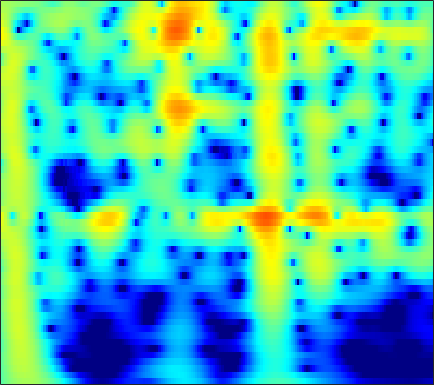

Values plotted in this chart, from the file beside it:
-2.3906, -1.795, -1.0697, -0.42227, 0.013009, 0.52678, 0.96568, 1.2459, 1.5553, 1.7913, 1.9543, 2.0289, 2.0652, 2.0294, 1.9551, 1.7932, 1.5588, 1.3355, 0.97461, 0.54176, 0.036287, -0.39091, -1.0247, -1.7318
-2.425, -1.704, -0.8306, -0.05597, 0.4599, 1.061, 1.563, 1.875, 2.204, 2.435, 2.568, 2.603, 2.564, 2.427, 2.26, 1.953, 1.547, 1.179, 0.6028, -0.0706, -0.8409, -1.482, -2.42, -3.452
-2.217, -1.409, -0.4344, 0.4212, 0.9847, 1.631, 2.158, 2.474, 2.789, 2.983, 3.057, 3.031, 2.891, 2.628, 2.35, 1.871, 1.268, 0.7332, -0.08987, -1.04, -2.119, -3.015, -4.326, -5.774
-2.098, -1.212, -0.1525, 0.7696, 1.371, 2.051, 2.593, 2.907, 3.204, 3.359, 3.372, 3.287, 3.048, 2.663, 2.277, 1.634, 0.841, 0.1471, -0.9117, -2.124, -3.492, -4.618, -6.255, -8.04
-2.133, -1.185, -0.04845, 0.9399, 1.582, 2.303, 2.87, 3.192, 3.483, 3.616, 3.589, 3.463, 3.153, 2.679, 2.214, 1.448, 0.5094, -0.3092, -1.559, -2.996, -4.632, -5.997, -8.019, -10.29
-2.596, -1.51, -0.2241, 0.88, 1.589, 2.377, 2.985, 3.324, 3.621, 3.742, 3.688, 3.533, 3.176, 2.647, 2.139, 1.315, 0.3236, -0.5282, -1.807, -3.247, -4.847, -6.152, -8.031, -10.07
-2.763, -1.57, -0.1753, 1.005, 1.753, 2.572, 3.189, 3.522, 3.794, 3.872, 3.758, 3.549, 3.107, 2.482, 1.898, 0.9693, -0.1197, -1.033, -2.365, -3.806, -5.327, -6.499, -8.073, -9.628
-2.136, -0.9799, 0.3823, 1.536, 2.264, 3.05, 3.626, 3.92, 4.128, 4.125, 3.91, 3.608, 3.018, 2.21, 1.46, 0.2668, -1.149, -2.357, -4.154, -6.143, -8.26, -9.854, -11.82, -13.37
-1.655, -0.5125, 0.8262, 1.952, 2.655, 3.401, 3.931, 4.185, 4.331, 4.255, 3.955, 3.58, 2.877, 1.934, 1.061, -0.3376, -2.033, -3.527, -5.875, -8.755, -12.44, -16.09, -23.56, -31.16
-1.557, -0.3991, 0.9331, 2.034, 2.712, 3.42, 3.906, 4.124, 4.219, 4.093, 3.747, 3.344, 2.617, 1.677, 0.8338, -0.4665, -1.957, -3.187, -4.953, -6.814, -8.679, -9.994, -11.48, -12.53
-1.086, -0.01215, 1.232, 2.264, 2.894, 3.543, 3.971, 4.144, 4.179, 3.99, 3.578, 3.123, 2.327, 1.323, 0.4423, -0.8821, -2.344, -3.499, -5.056, -6.549, -7.887, -8.75, -9.69, -10.41
-0.5423, 0.4768, 1.67, 2.664, 3.268, 3.881, 4.267, 4.405, 4.387, 4.132, 3.634, 3.097, 2.155, 0.945, -0.1476, -1.871, -3.928, -5.705, -8.371, -11.19, -13.45, -14.11, -13.65, -12.7
-0.7758, 0.3313, 1.611, 2.655, 3.281, 3.909, 4.298, 4.435, 4.408, 4.139, 3.627, 3.08, 2.126, 0.9024, -0.2075, -1.975, -4.126, -6.05, -9.134, -12.83, -16.06, -16.27, -14.21, -12.19
-1.468, -0.2452, 1.14, 2.242, 2.894, 3.539, 3.936, 4.072, 4.041, 3.774, 3.282, 2.774, 1.924, 0.8954, 0.02478, -1.231, -2.55, -3.542, -4.795, -5.856, -6.617, -6.959, -7.146, -7.131
-1.297, -0.1113, 1.227, 2.291, 2.921, 3.532, 3.885, 3.975, 3.869, 3.511, 2.908, 2.304, 1.319, 0.1698, -0.7572, -2.003, -3.143, -3.851, -4.531, -4.91, -5.039, -5.023, -4.936, -4.841
-0.5398, 0.548, 1.799, 2.826, 3.436, 4.02, 4.322, 4.363, 4.162, 3.653, 2.817, 1.96, 0.4862, -1.413, -3.158, -5.942, -8.996, -10.68, -10.55, -8.728, -6.943, -5.888, -4.841, -4.135
-1.182, 0.07037, 1.516, 2.704, 3.398, 4.056, 4.409, 4.477, 4.292, 3.777, 2.927, 2.051, 0.5353, -1.428, -3.24, -6.154, -9.439, -11.24, -10.89, -8.802, -6.863, -5.75, -4.662, -3.931
-2.728, -1.076, 0.7215, 2.125, 2.92, 3.677, 4.114, 4.239, 4.133, 3.736, 3.068, 2.397, 1.296, 0.0125, -1.017, -2.391, -3.617, -4.327, -4.933, -5.168, -5.099, -4.924, -4.639, -4.393
-1.784, -0.4181, 1.173, 2.416, 3.135, 3.836, 4.24, 4.343, 4.24, 3.871, 3.234, 2.597, 1.55, 0.2944, -0.7611, -2.27, -3.828, -4.964, -6.252, -7.065, -7.301, -7.137, -6.662, -6.157
-0.2466, 0.8445, 2.128, 3.117, 3.694, 4.244, 4.519, 4.549, 4.371, 3.923, 3.201, 2.486, 1.287, -0.2216, -1.584, -3.771, -6.573, -9.298, -14.35, -21.25, -17.63, -13.69, -10.43, -8.451
0.4538, 1.507, 2.592, 3.405, 3.867, 4.247, 4.377, 4.327, 4.041, 3.51, 2.75, 2.015, 0.8227, -0.6101, -1.855, -3.748, -5.85, -7.54, -9.69, -11.02, -11.03, -10.29, -9.036, -7.869
1.608, 2.354, 3.079, 3.625, 3.901, 4.062, 4.032, 3.878, 3.473, 2.875, 2.081, 1.341, 0.1925, -1.124, -2.198, -3.682, -5.112, -6.09, -7.144, -7.734, -7.898, -7.758, -7.313, -6.698
3.194, 3.482, 3.781, 3.972, 3.982, 3.91, 3.712, 3.458, 2.999, 2.364, 1.503, 0.7233, -0.5416, -2.066, -3.362, -5.303, -7.419, -8.92, -10.55, -11.17, -10.51, -9.604, -8.221, -6.93
4.403, 4.323, 4.142, 3.779, 3.503, 3.179, 2.891, 2.712, 2.456, 2.029, 1.365, 0.6632, -0.6062, -2.301, -3.893, -6.557, -10.04, -13.61, -21.66, -25.63, -16.16, -12.48, -9.189, -6.886
5.439, 4.926, 3.743, 2.059, 0.7503, -0.6274, -0.5767, 0.2486, 1.392, 2.114, 2.275, 1.972, 1.078, -0.3992, -1.88, -4.233, -7.014, -8.987, -10.91, -11.38, -10.03, -8.549, -6.39, -4.513
5.591, 4.946, 3.356, 0.8489, -2.231, -7.152, -5.231, -1.689, 1.277, 2.924, 3.58, 3.557, 2.93, 1.637, 0.2121, -2.366, -6.043, -10.04, -20.6, -18.41, -10.61, -7.562, -4.953, -3.204
2.726, 2.836, 2.836, 2.457, 2.217, 2.009, 2.128, 2.397, 2.814, 3.136, 3.14, 2.938, 2.322, 1.345, 0.3724, -1.18, -2.935, -4.237, -5.558, -6.217, -6.106, -5.837, -5.446, -5.173
0.4382, 1.268, 2.048, 2.574, 2.865, 3.114, 3.296, 3.367, 3.407, 3.297, 3.041, 2.721, 2.131, 1.354, 0.6681, -0.3666, -1.472, -2.31, -3.373, -4.364, -5.251, -5.889, -6.723, -7.635
0.08675, 0.9822, 1.868, 2.596, 2.988, 3.366, 3.595, 3.669, 3.647, 3.459, 3.137, 2.782, 2.182, 1.421, 0.764, -0.2405, -1.337, -2.244, -3.518, -4.867, -6.298, -7.403, -8.933, -10.55
0.6829, 1.35, 2.094, 2.739, 3.104, 3.5, 3.728, 3.805, 3.756, 3.558, 3.19, 2.812, 2.161, 1.342, 0.6206, -0.4819, -1.753, -2.814, -4.391, -6.129, -8.073, -9.652, -11.94, -14.32
0.869, 1.408, 2.139, 2.748, 3.152, 3.562, 3.823, 3.91, 3.879, 3.677, 3.291, 2.887, 2.186, 1.309, 0.5233, -0.6825, -2.108, -3.299, -5.119, -7.182, -9.569, -11.58, -14.65, -18.3
-0.08571, 0.6301, 1.603, 2.453, 3.015, 3.577, 3.956, 4.099, 4.12, 3.921, 3.53, 3.101, 2.368, 1.446, 0.6355, -0.616, -2.055, -3.283, -5.107, -7.228, -9.641, -11.72, -14.86, -18.45
-2.884, -1.333, 0.498, 1.967, 2.843, 3.697, 4.244, 4.455, 4.496, 4.264, 3.803, 3.311, 2.491, 1.5, 0.6668, -0.5599, -1.891, -2.994, -4.559, -6.352, -8.36, -10.08, -12.68, -15.74
-5.264, -2.387, 0.2591, 2.198, 3.214, 4.198, 4.743, 4.911, 4.814, 4.406, 3.685, 2.977, 1.831, 0.5352, -0.4671, -1.756, -2.909, -3.679, -4.641, -5.638, -6.779, -7.768, -9.336, -11.24
-0.8763, 0.5334, 2.101, 3.428, 4.155, 4.828, 5.114, 5.082, 4.708, 3.943, 2.767, 1.591, -0.3869, -2.852, -4.922, -7.448, -8.499, -8.126, -7.192, -6.432, -6.12, -6.143, -6.484, -7.061
1.352, 2.204, 3.231, 4.013, 4.474, 4.799, 4.827, 4.619, 4.042, 3.065, 1.66, 0.2727, -2.129, -5.381, -8.692, -14.58, -15.9, -12.43, -8.992, -7.001, -5.818, -5.313, -4.968, -4.91
1.431, 2.234, 3.188, 3.831, 4.162, 4.339, 4.238, 3.975, 3.354, 2.457, 1.264, 0.2115, -1.38, -3.06, -4.269, -5.548, -6.204, -6.273, -5.939, -5.421, -4.885, -4.549, -4.231, -4.097
1.504, 2.371, 3.259, 3.885, 4.125, 4.239, 4.057, 3.748, 3.102, 2.205, 1.109, 0.1644, -1.168, -2.514, -3.447, -4.47, -5.154, -5.358, -5.353, -5.044, -4.649, -4.332, -3.999, -3.801
2.313, 3.12, 3.865, 4.377, 4.562, 4.571, 4.293, 3.885, 3.107, 2.03, 0.682, -0.5031, -2.313, -4.347, -5.952, -7.973, -9.212, -9.258, -8.316, -6.961, -5.687, -4.917, -4.15, -3.679
2.834, 3.573, 4.248, 4.694, 4.857, 4.78, 4.409, 3.905, 2.944, 1.658, -0.007998, -1.476, -3.826, -6.759, -9.538, -15.06, -27.38, -20.97, -13.06, -9.137, -6.642, -5.355, -4.166, -3.489
2.302, 3.142, 4.066, 4.62, 4.862, 4.808, 4.394, 3.835, 2.72, 1.239, -0.6417, -2.287, -4.644, -6.979, -8.466, -9.838, -10.19, -9.664, -8.344, -6.705, -5.22, -4.32, -3.439, -2.962
1.064, 2.382, 3.815, 4.702, 5.039, 5.142, 4.767, 4.195, 3.032, 1.303, -1.012, -3.247, -7.159, -12.39, -15.78, -13.5, -9.823, -7.868, -5.834, -4.368, -3.314, -2.769, -2.358, -2.276
0.4545, 1.965, 3.463, 4.459, 4.843, 5.019, 4.771, 4.303, 3.322, 1.911, 0.01848, -1.714, -4.436, -7.234, -8.522, -8.135, -6.457, -5.208, -3.874, -2.95, -2.381, -2.182, -2.242, -2.656
1.212, 2.173, 3.115, 3.788, 4.1, 4.198, 4.021, 3.697, 3.018, 2.12, 1.057, 0.18, -0.9596, -1.931, -2.469, -2.86, -2.918, -2.85, -2.708, -2.599, -2.643, -2.804, -3.224, -3.956
2.221, 2.758, 3.296, 3.631, 3.785, 3.778, 3.553, 3.258, 2.708, 1.991, 1.177, 0.5431, -0.2897, -1.038, -1.514, -2.001, -2.346, -2.524, -2.707, -2.896, -3.165, -3.455, -3.979, -4.697
3.194, 3.494, 3.852, 4.043, 4.055, 3.952, 3.632, 3.256, 2.589, 1.743, 0.7294, -0.08367, -1.173, -2.159, -2.747, -3.274, -3.517, -3.554, -3.523, -3.531, -3.63, -3.806, -4.211, -4.786
3.717, 4.011, 4.356, 4.591, 4.623, 4.487, 4.12, 3.659, 2.774, 1.568, 0.007782, -1.438, -3.695, -6.116, -7.562, -8.096, -7.126, -6.155, -5.056, -4.318, -3.951, -3.892, -4.076, -4.544
2.697, 3.341, 4.044, 4.584, 4.862, 4.92, 4.675, 4.269, 3.4, 2.081, 0.2543, -1.547, -4.835, -9.829, -15.44, -15.65, -9.925, -7.454, -5.435, -4.316, -3.824, -3.753, -3.965, -4.508
-1.263, 0.6385, 2.431, 3.663, 4.318, 4.74, 4.763, 4.559, 3.99, 3.088, 1.876, 0.8051, -0.7746, -2.328, -3.248, -3.905, -3.974, -3.83, -3.595, -3.515, -3.679, -3.981, -4.594, -5.481
-2.339, -0.1068, 1.876, 3.135, 3.749, 4.231, 4.334, 4.222, 3.857, 3.32, 2.597, 1.967, 1.095, 0.2136, -0.427, -1.218, -1.957, -2.439, -3.143, -3.904, -4.688, -5.312, -6.244, -7.322
2.36, 2.812, 3.367, 3.738, 3.812, 3.807, 3.639, 3.403, 2.996, 2.503, 1.968, 1.533, 0.8984, 0.207, -0.3719, -1.252, -2.256, -3.132, -4.484, -5.992, -7.491, -8.438, -9.274, -9.664
5.475, 5.209, 4.856, 4.384, 3.948, 3.2, 2.415, 1.847, 1.184, 0.6208, 0.2255, 0.00297, -0.3011, -0.6734, -1.041, -1.72, -2.697, -3.767, -5.701, -8.522, -12.95, -17.98, -19.32, -13.51
7.126, 6.625, 5.66, 4.366, 3.235, 1.399, -0.7323, -2.278, -3.818, -4.228, -3.896, -3.464, -2.848, -2.362, -2.111, -1.977, -2.207, -2.626, -3.573, -5.013, -6.832, -7.942, -8.072, -6.692
6.622, 6.059, 4.879, 3.148, 1.348, -1.777, -6.253, -11.45, -31.28, -16.49, -11.64, -9.985, -8.323, -6.664, -5.414, -3.901, -2.732, -2.076, -1.545, -1.291, -1.169, -1.07, -0.8011, -0.3868
4.859, 4.363, 3.401, 1.997, 0.6574, -1.633, -4.41, -6.613, -9.376, -11.65, -14.21, -17.46, -23.33, -15.29, -10.7, -6.79, -4.178, -2.807, -1.457, -0.501, 0.2126, 0.6247, 1.07, 1.444
3.434, 3.232, 2.669, 1.825, 1, -0.2731, -1.742, -2.942, -4.617, -6.385, -8.174, -9.372, -9.958, -8.764, -7.216, -5.132, -3.387, -2.353, -1.237, -0.3955, 0.2268, 0.6008, 0.9884, 1.3
2.523, 2.527, 2.292, 1.872, 1.437, 0.7927, 0.0876, -0.4811, -1.239, -1.935, -2.533, -2.833, -2.992, -2.838, -2.563, -2.082, -1.57, -1.202, -0.8338, -0.5848, -0.4457, -0.3835, -0.3046, -0.2011
2.005, 1.96, 1.837, 1.638, 1.512, 1.302, 1.106, 0.9801, 0.8145, 0.6531, 0.4976, 0.3976, 0.2739, 0.1559, 0.07185, -0.05594, -0.2307, -0.405, -0.7399, -1.202, -1.78, -2.289, -2.955, -3.427
